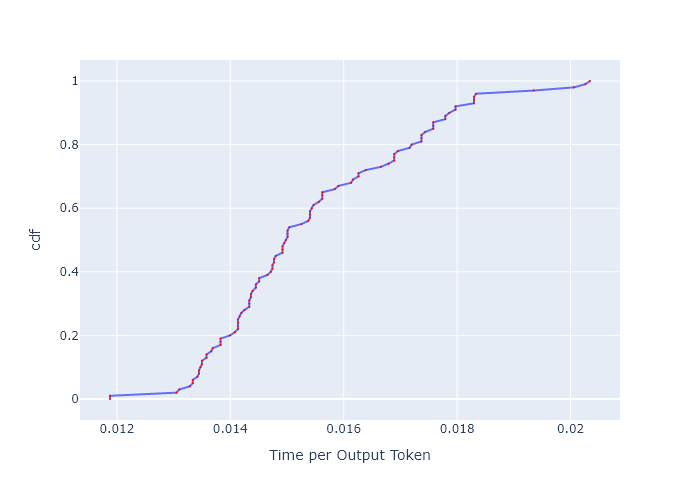

The data file committed next to this chart (first rows):
, cdf, Time per Output Token
0, 0.0, 0.01188
1, 0.01, 0.01188
2, 0.02, 0.01305
3, 0.03, 0.0131
4, 0.04, 0.01329
5, 0.05, 0.01334
6, 0.06, 0.01334
7, 0.07, 0.01342
8, 0.08, 0.01345
9, 0.09, 0.01345
10, 0.1, 0.01347
11, 0.11, 0.0135
12, 0.12, 0.0135
13, 0.13, 0.01358
14, 0.14, 0.01358
15, 0.15, 0.01366
16, 0.16, 0.01369
17, 0.17, 0.01383
18, 0.18, 0.01383
19, 0.19, 0.01383
20, 0.2, 0.014
21, 0.21, 0.01408
22, 0.22, 0.01414
23, 0.23, 0.01414
24, 0.24, 0.01414
25, 0.25, 0.01414
26, 0.26, 0.01416
27, 0.27, 0.01419
28, 0.28, 0.01425
29, 0.29, 0.01434
30, 0.3, 0.01434
31, 0.31, 0.01434
32, 0.32, 0.01436
33, 0.33, 0.01436
34, 0.34, 0.01439
35, 0.35, 0.01445
36, 0.36, 0.01445
37, 0.37, 0.01451
38, 0.38, 0.01451
39, 0.39, 0.01465
40, 0.4, 0.01471
41, 0.41, 0.01474
42, 0.42, 0.01474
43, 0.43, 0.01477
44, 0.44, 0.01477
45, 0.45, 0.0148
46, 0.46, 0.01492
47, 0.47, 0.01492
48, 0.48, 0.01492
49, 0.49, 0.01495
50, 0.5, 0.01498
51, 0.51, 0.01501
52, 0.52, 0.01501
53, 0.53, 0.01501
54, 0.54, 0.01504
55, 0.55, 0.01525
56, 0.56, 0.01538
57, 0.57, 0.01541
58, 0.58, 0.01541
59, 0.59, 0.01541
... 41 more rows
